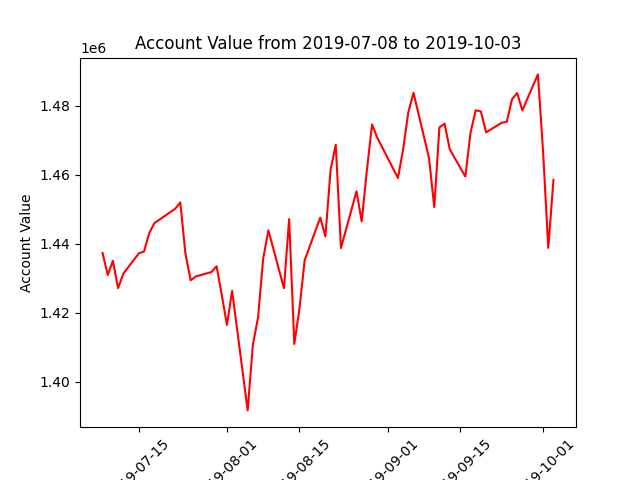

The table this chart was drawn from, first rows:
datadate, account_value
20190708, 1437302
20190709, 1430930
20190710, 1435013
20190711, 1427124
20190712, 1431281
20190715, 1437197
20190716, 1437737
20190717, 1443019
20190718, 1445952
20190719, 1446972
20190722, 1450104
20190723, 1451941
20190724, 1437000
20190725, 1429386
20190726, 1430508
20190729, 1431773
20190730, 1433464
20190731, 1425148
20190801, 1416477
20190802, 1426320
20190805, 1391705
20190806, 1410616
20190807, 1418620
20190808, 1435707
20190809, 1443872
20190812, 1427117
20190813, 1447113
20190814, 1410955
20190815, 1421239
20190816, 1435206
20190819, 1447541
20190820, 1442110
20190821, 1461386
20190822, 1468643
20190823, 1438733
20190826, 1455168
20190827, 1446458
20190828, 1461175
20190829, 1474548
20190830, 1470715
20190903, 1459020
20190904, 1467358
20190905, 1478053
20190906, 1483718
20190909, 1464730
20190910, 1450624
20190911, 1473696
20190912, 1474729
20190913, 1467299
20190916, 1459446
20190917, 1472136
20190918, 1478647
20190919, 1478293
20190920, 1472239
20190923, 1475010
20190924, 1475318
20190925, 1481808
20190926, 1483622
20190927, 1478593
20190930, 1489030
... 3 more rows
